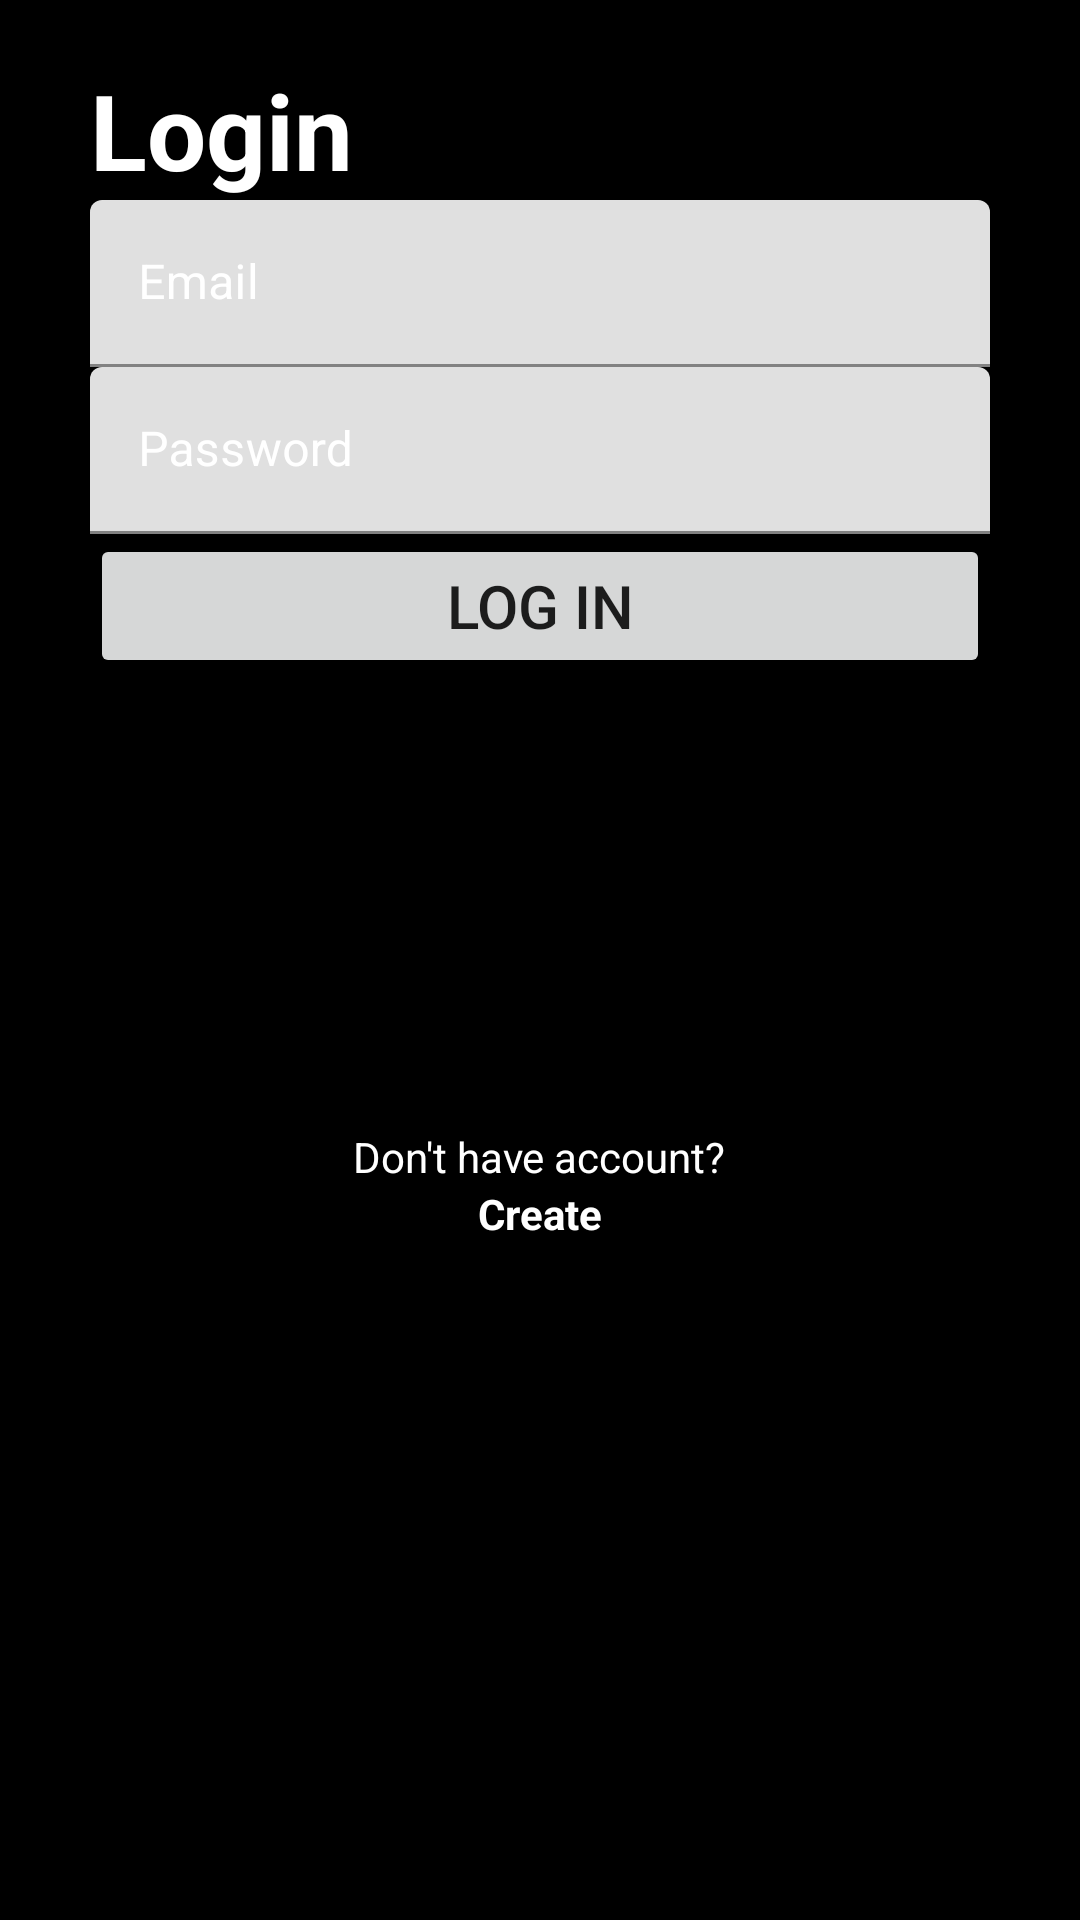

Layout XML and referenced resources for this Android screen:
<!-- AndroidManifest.xml: application theme Theme.WallPaperUNSPLASH_AdvancedAndroid -->
<!-- res/layout/activity_signin.xml -->
<?xml version="1.0" encoding="utf-8"?>
<RelativeLayout xmlns:android="http://schemas.android.com/apk/res/android"
    xmlns:app="http://schemas.android.com/apk/res-auto"
    xmlns:tools="http://schemas.android.com/tools"
    android:layout_width="match_parent"
    android:layout_height="match_parent"
    android:background="@color/black"
    tools:context=".SigninActivity">

    <TextView
        android:id="@+id/txtLogin"
        android:layout_width="wrap_content"
        android:layout_height="wrap_content"
        android:text="Login"
        android:textSize="35sp"
        android:textColor="@color/white"
        android:textStyle="bold"
        android:layout_marginLeft="30dp"
        android:layout_marginTop="20dp"
        />

    <com.google.android.material.textfield.TextInputLayout
        android:layout_width="match_parent"
        android:layout_height="wrap_content"
        android:id="@+id/ip1"
        android:layout_below="@id/txtLogin"
        android:layout_marginLeft="30dp"
        android:layout_marginRight="30dp"
        android:textColorHint="@color/white"
        app:hintEnabled="true"
        app:hintTextAppearance="@style/TextAppearance.AppCompat.Body1"
        app:hintTextColor="@color/white">

        <com.google.android.material.textfield.TextInputEditText
            android:id="@+id/tvEmailIP"
            android:layout_width="match_parent"
            android:layout_height="wrap_content"
            android:hint="Email"
            android:textColor="@color/white"
            />
    </com.google.android.material.textfield.TextInputLayout>

    <com.google.android.material.textfield.TextInputLayout
        android:id="@+id/ip2"
        android:layout_width="match_parent"
        android:layout_height="wrap_content"
        android:layout_marginLeft="30dp"
        android:layout_marginRight="30dp"
        android:textColorHint="@color/white"
        app:hintEnabled="true"
        android:layout_below="@id/ip1"
        app:hintTextAppearance="@style/TextAppearance.AppCompat.Body1"
        app:hintTextColor="@color/white">

        <com.google.android.material.textfield.TextInputEditText
            android:id="@+id/tvPassIP"
            android:layout_width="match_parent"
            android:layout_height="wrap_content"
            android:hint="Password"
            android:inputType="textPassword"
            android:textColor="@color/white"
            />
    </com.google.android.material.textfield.TextInputLayout>

    <Button
        android:id="@+id/btnSignIn"
        android:layout_width="match_parent"
        android:layout_height="wrap_content"
        android:layout_below="@id/ip2"
        android:layout_marginLeft="30dp"
        android:layout_marginRight="30dp"
        android:text="Log In"
        android:textSize="20sp"
        android:textStyle="normal" />

    <TextView
        android:id="@+id/txtHint"
        android:layout_width="wrap_content"
        android:layout_height="wrap_content"
        android:layout_marginTop="150dp"
        android:text="Don't have account?"
        android:textColor="@color/white"
        android:layout_centerHorizontal="true"
        android:layout_below="@id/btnSignIn"/>

    <TextView
        android:id="@+id/txtCreate"
        android:layout_width="wrap_content"
        android:layout_height="wrap_content"
        android:layout_below="@id/txtHint"
        android:layout_centerHorizontal="true"
        android:text="Create"
        android:textColor="@color/white"
        android:textStyle="bold" />
</RelativeLayout>
<!-- resources referenced by this layout -->
<resources>
  <color name="black">#FF000000</color>
  <color name="white">#FFFFFFFF</color>
  <style name="Theme.WallPaperUNSPLASH_AdvancedAndroid" parent="Theme.MaterialComponents.DayNight.NoActionBar">
          
          <item name="colorPrimary">@color/colorPrimary</item>
          <item name="colorPrimaryVariant">@color/colorLightBlack</item>
          <item name="colorOnPrimary">@color/colorPrimaryLight</item>
          
          <item name="colorSecondary">@color/teal_200</item>
          <item name="colorSecondaryVariant">@color/white</item>
          <item name="colorOnSecondary">@color/colorPrimaryLight</item>
          
          <item name="android:statusBarColor" tools:targetApi="l">?attr/colorPrimaryVariant</item>
          
          <item name="android:textColorSecondary">@android:color/white</item>
      </style>
  <color name="colorPrimary">#000000</color>
  <color name="colorLightBlack">#353b48</color>
  <color name="colorPrimaryLight">#787a78</color>
  <color name="teal_200">#FF03DAC5</color>
</resources>
